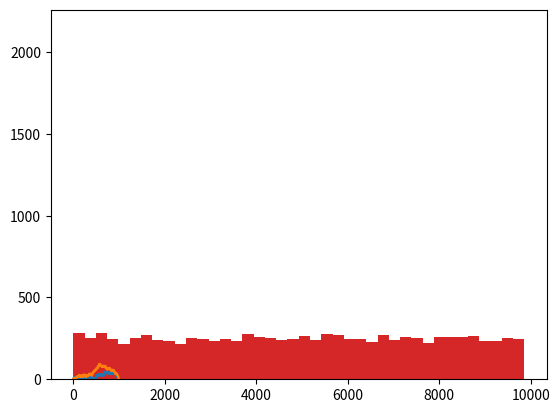

Write Python code to recreate this figure. (Note: this script raises an exception after producing the figure.)

# coding: utf-8

# # Zajęcia 2 c.d

# Przykład na potwierdzenie, że w Pythonie można napisać symulacje [DES](http://en.wikipedia.org/wiki/Discrete_event_simulation) prostego systemu kolejkowego [M/M/1](http://pl.wikipedia.org/wiki/M/M/1) w kilku liniach kodu

# In[1]:

# parametryzacja
N = 1000 # number of events (arrivals) to simulate
arrival_rate = 1 # parametr 'lambda' rozkladu wykladniczego, z ktorego generujemy kolejne zdarzenia
arrival = 0 # first arrival at time 0
endtime = 0 # init processing end time


# In[2]:

import random as rnd

# symulacja M/M/1
for i in range(N):
    arrival += rnd.expovariate(arrival_rate)
    starttime = max(arrival, endtime) # processing start time
    endtime = starttime + rnd.expovariate(1) # processing end time


# Zeby sie przekonac czy symulacja działa, zbierzmy kilka uzytecznych statystyk z jej przebiegu:

# In[24]:

arrival = 0 # first arrival at time 0
endtime = 0 # init processing end time
arrhist = [] # to store arrival history
endhist = [] # to store history of processing end times


# In[25]:

for i in range(N):
    arrival += rnd.expovariate(arrival_rate)
    starttime = max(arrival, endtime) # processing start time
    endtime = starttime + rnd.expovariate(1) # processing end time
    arrhist.append(arrival) # store arrival history
    endhist.append(endtime) # store end time history


# Wygenerujemy teraz wykres prezentujący dynamike dlugosci kolejki. Historie kolejnych zdarzen (pojawiania sie klientow w kolejce) mamy w wektorze `arrhist`. Dlugosc kolejki musimy niestety policzyc:

# In[26]:

qhist = [] # queue length history
for i in range(N):
    l = len([x for x in endhist[:i] if x >= arrhist[i]])
    qhist.append(l)


# Teraz mozemy juz wygenerowac wykres. Skorzystamy w tym celu z funkcji `plot` pakietu `matplotlib`.

# In[27]:

# queue length plot
from matplotlib.pyplot import plot
plot(arrhist, qhist) # queue length against arrival times


# Powyzsza implementacja systemu M/M/1 ma kilka wad. Główną jest to, że wymaga dodatkowego kodu do policzenia dlugosci kolejki. Sposób w jaki to robimy nie jest optymalny (prosze sprobowac zwiekszyc ilosc zdarzen dziesieciokrotnie i sprawdzic jak wplynie to na wydajnosc symulacji). Poprawimy kod. Skorzystamy z metod `append` i `pop`, ktore pozwalaja korzystac z list jak z kolejek:

# In[33]:

# parametryzacja
N = 1000 # number of events (arrivals) to simulate
arrival_rate = 1 # parametr 'lambda' rozkladu wykladniczego, z ktorego generujemy kolejne zdarzenia
arrival = 0 # first arrival at time 0
endtime = 0 # init processing end time

arrhist = [] # to store arrival history
qhist = []   # to store queue length history 
q = [] # The Queue


# In[36]:

for i in range(N):
    arrival += rnd.expovariate(arrival_rate)
    q.append(arrival)
    while endtime <= arrival:
        starttime = max(q.pop(0), endtime) # processing start time
        endtime = starttime + rnd.expovariate(1) # processing end time
    arrhist.append(arrival) # store arrival history
    qhist.append(len(q)) # store the queue size history


# jak widac moglismy bez istotnego wplywu na wydajnosc wykonac przebieg dla 100x wiekszej ilosci zdarzen! takze wygenerowanie wykresu nie sprawia juz trudnosci:

# In[37]:

plot(arrhist, qhist) # queue length against arrival times


# ## Rozkład wykładniczy
# Wyjaśnimy, dlaczego korzystamy z rozkładu wykładniczego do generowania czasu pomiedzy kolejnymi zdarzeniami w symulacji systemu kolejkowego. Skorzystamy z modułu `numpy`:

# In[38]:

from numpy.random import exponential
from numpy import cumsum


# Z rozkladu wykładniczego z parametrem $\lambda = 1$ wygenerujmy losowy wektor, który określi przerwy czasu pomiędzy kolejnymi klientami zjawiającymi się w kolejce

# In[39]:

arrivals = exponential(1,10000)


# dla jasnosci wyswietlamy histogram. Korzystamy z funkcji `hist` pakietu `matplotlib`:

# In[40]:

from matplotlib.pyplot import hist
hist(arrivals, 40);


# Jeśli teraz spojrzymy na rozkład tych zdarzeń na osi czasu symulacji, okaże sie ze jest on jednostajny:

# In[41]:

hist(cumsum(arrivals),40);


# wygenerowany w ten sposob przebieg zdarzeń jest realizacją [procesu Poissona](http://pl.wikipedia.org/wiki/Proces_Poissona).

# ## odpowiedź
# na pytanie z poprzednich zajec:

# In[18]:

v = 'Ala ma kota'.split()
v


# In[19]:

u = [v,v]
u


# In[20]:

[[x.replace('a','*') for x in y] for y in u]


# ## zasięg zmienych i przestrzenie nazw
# Do tej pory pracujac w trybie interaktywnym Pythona definiowalismy zmienne w domyslnej **globalnej** przestrzeni nazw dzieki czemu byly one 'widoczne' i dostepne w kazdym fragmencie kodu

# In[21]:

a = -1
a


# In[22]:

for a in range(5):
    print(a,end=' ')
a


# Jak widac w powyzszym przykladzie zmienna <tt>'a'</tt>, ktora zainicjowalismy wartoscia -1 i zmienna <tt>'a'</tt> ktorej uzylismy jako licznika petli to ta sama zmienna. 
# 
# Natomiast w ponizszym przykladzie widzimy, ze zmienna <tt>'a'</tt> zainicjowana wewnatrz funkcji i zmienna <tt>a = -1</tt> zainicjowana wyzej to dwie rozne zmienne - pomimo zbieznosci nazw. Jest tak dlatego, ze zmienna <tt>'a'</tt> zainicjowana wewnatrz funcji jest tworzona w _lokalnej_ dla funkcji <tt>f()</tt> przestrzeni nazw. Zmienne o tej samej nazwie ale tworzone w odrebnych przestrzeniach sa roznymi zmiennymi.
# Definiujac zmienne w ciele funkcji musimy pamietac, ze ich zasieg jest lokalny a czas zycia ograniczony - sa one tworzone w momencie wywolania funkcji i 'niszczone' kiedy funkcja konczy dzialanie.

# In[23]:

a = -1
def f():
    a = 2
    return a

f(), a


# Przekazanie zmiennej globalnej na liscie parametrow funkcji nie zmienia tej zasady. Ponizej widzimy ze zmienna <tt>'a'</tt> bedaca parametrem funkcji ma zasieg lokalny i zmiana jej wartosci wewnatrz funkcji nie ma wplywu na wartosc zmiennej gloablnej. Ponownie zbieznosc nazw nie oznacza tozsamosci zmiennych.

# In[24]:

def f(a):
    a = a + 1
    return a
f(a), a


# In[25]:

def f(a):
    a += 1
    return a
f(a), a


# sprobujmy 'dobrac sie' do zmiennej globalnej <tt>'a'</tt> jak w ponizszym przykladzie:

# In[26]:

def f():
    a += 1
    return a
f(), a


# Python zglosil blad poniewaz nie odnalazl zmiennej <tt>'a'</tt>, ktorej wartosc chcemy zwiekszyć, w _lokalnej_ przestrzeni nazw funkcji <tt>f()</tt>. Musimy zatem jawnie wskazac, ze chodzi nam o zmienna <tt>'a'</tt>, ktora istnieje w _globalnej_ przestrzeni nazw. Robimy to korzystajac z modyfikatora <tt>'global'</tt>:

# In[27]:

def f():
    global a
    a += 1
    return a
f(), a


# Jak widac tym razem zmianie ulegla wartosc _globalnej_ zmiennej <tt>'a'</tt>. 
# 
# Klauzuli <tt>'global'</tt> nie musimy uzywac jesli chcemy tylko _odczytac_ wartosc zmiennej globalnej. W takim przypadku Python odszuka zmienną o podanej nazwie w przestrzeni globalnej jesli nie znajdzie jej w lokalnej przestrzeni nazw funkcji:

# In[28]:

def f():
    b = a + 1
    return b
f(), a


# lub prosciej:

# In[29]:

def f():
    return a + 1
f(), a


# W skrocie mozna to ujac tak - operator przypisania tworzy zmienna w lokalnej dla bloku kodu w ktorym sie znajdujemy przestrzeni nazw. Jesli z jakiegos powodu chcemy "dobrać się" do zmiennej z innej przestrzeni nazw korzystamy z modyfikatora zakresu <tt>'global'</tt> albo <tt>'[nonlocal](http://docs.python.org/3/tutorial/classes.html#scopes-and-namespaces-example)'</tt>. Możemy też jawnie podac identyfikator przestrzeni nazw ktora nas interesuje co wyjasnimy wkrótce.

# ##'pass by value' i 'pass by reference'
# Powyżej omówione zasady opisują zachowanie zmiennych skalarnych. Zachowanie zmiennych będących kolekcjami jest nieco inne. Porownajmy ponizszy przyklad z wczesniejszymi przykladami:

# In[31]:

def f(lista):
    lista = list(range(10,15))
    return lista


# In[32]:

lista = list(range(5))
f(lista), lista


# Jak na razie bez niespodzaianek - lista utworzona w obrebie funkcji ma lokalny zasieg i nie nadpisuje wartosci listy globalnej. Ale spojrzmy na ponizszy przyklad:

# In[33]:

def f(lista):
    lista[0] = 1
    return lista


# In[34]:

a = list(range(5))
a


# In[35]:

f(a), a


# Tym razem zmianie ulegla zawartosc _globalnej_ listy `a` mimo ze poslużylismy sie lokalną zmienną `lista` w przestrzeni nazw funkcji. Dlaczego tak sie stalo? Najprosciej mozna to wyjasnic mowiac, ze zmienne typu skalarnego (int, float, complex) sa przekazywane przez **wartość** (ang. *by value*) a zmienne typow zlozonych przez **odwołanie** (ang. _by reference_). Mowiac inaczej zmienne typu zlozonego przekazują _adres_ obszaru pamieci komputera, pod którym składowane są dane zawarte w kolekcji. Stosowanie notacji tablicowej takie jak `lista[1]`, które oznacza 'drugi element pod adresem wskazanym przez zmienną `lista`, pozwala zatem na bezposredni dostęp do tych danych. 
# 
# Aby zabezpieczyc dane w kolekcjach przed niezamierzonym nadpisaniem mozemy w wywolaniach przekazywac ich _kopie_. Najprostszym sposobem wykonania kopii kolekcji jest zastosowanie operatora `':'`. W przykladzie ponizej zmienne `a` i `b` wskazuja na ten sam adres w pamieci. Modyfikacja listy z uzyciem dowolnej z nich bedzie zatem odzwierciedlona przez obie zmienne:

# In[36]:

a = list(range(5))
a


# In[37]:

b = a
a, b


# In[38]:

a[1] = 'a'
a, b


# In[39]:

b[2] = 'b'
a, b


# aby temu zapobiec niech `'b'` bedzie kopia `'a'`:

# In[40]:

a = list(range(5))
a


# In[41]:

b = a[:]
a, b


# In[42]:

a[1] = 'a'
a, b


# In[43]:

b[2] = 'b'
a, b


# jesli elementami kolekcji sa inne kolekcje sprawa jest nieco bardziej zlozona.

# In[44]:

a = [1,2,3,['A','B']]
a


# In[45]:

# b jest kopią a
b = a[:]
a, b


# In[46]:

a[1] = 100
b[1] = 200
a, b


# jak na razie bez niespodzianek. ale spojrzmy:

# In[47]:

a[3][0] = 'C'
a, b


# jak widac operator <tt>':'</tt> skopiowal tylko skalarne elementy listy <tt>':'</tt>, ale nie skopiował elementów listy zagnieżdżonej! jest to tzw. 'płytka' kopia kolekcji. aby skopiowac pełne 'drzewo' kolekcji musimy wykonać kopię 'głęboką':

# In[48]:

import copy
b = copy.deepcopy(a)
a, b


# In[49]:

b[3][1] = 'D'
a, b


# ##Obsługa wyjątków
# Wyjątek to błąd który powstaje _w trakcie działania programu_ (dla odrożnieniena od błędów ktory popełniamy w trakcie pisania kodu).

# In[52]:

liczba = int(input("Podaj liczbę: "))
print("10 podzielone przez", liczba, "równa się", 10/liczba)


# Do przechwytywania wyjatkow sluzy instrukcja **`try/except`**:
# 
# ```python
#     try:
#         <operacje-mogące-rzucić-wyjątek>
#     except <typ-wyjątku-1> [ as <nazwa-zmiennej> ]:
#         # Tutaj przechwytujemy wyjątek typu typ-wyjątku-1
#         <operacje-zaradcze>
#     except <typ-wyjątku-2>, <typ-wyjątku-3> [ as <nazwa-zmiennej> ]:
#         # Tutaj przechwytujemy wyjątek typu typ-wyjątku-2
#         # lub typ-wyjątku-3.
#         <operacje-zaradcze>
#     except Exception [ as <nazwa-zmiennej> ]:
#         # Tutaj przechwytujemy wyjątek każdego innego typu 
#         <operacje-zaradcze>
#     finally:
#         # Tutaj należy wpisać działania takie jak zamknięcie plików
#         # i zwolnienie blokad, które muszą być wykonane zawsze 
#         # niezależnie od tego czy operacja się powiodła czy też nie.
#         <operacje-wykonywane-zawsze>
# ```
# 

# In[53]:

try:
    liczba = int(input("Podaj liczbę: "))
    print("10 podzielone przez", liczba, "równa się", 10/liczba)
except (ZeroDivisionError) as e:
    print(e, ': nie dzielimy przez zero!')


# Istotna jest kolejnosc klauzul except. Na poczatku wyłapujemy wyjątki najbardziej szczegołowe, w dalszej kolejnosci bardziej ogólne. W ustaleniu własciwej kolejności pomocna jest [hierarchia wyjątków](http://docs.python.org/3/library/exceptions.html#exception-hierarchy)

# In[55]:

# nieprawidlowa kolejnosc klauzul except
try:
    liczba = int(input("Podaj liczbę: "))
    print("10 podzielone przez", liczba, "równa się", 10/liczba)
except Exception:
    print('jakis wyjatek ale nie wiem jaki')
except (ZeroDivisionError) as e:
    print(e, ': nie dzielimy przez zero!')
except (ValueError) as e:
    print(e, ': zly format liczby')


# In[56]:

# prawidlowa kolejnosc klauzul except
try:
    liczba = int(input("Podaj liczbę: "))
    print("10 podzielone przez", liczba, "równa się", 10/liczba)
except (ZeroDivisionError) as e:
    print(e, ': nie dzielimy przez zero!')
except (ValueError) as e:
    print(e, ': zly format liczby')
except Exception:
    print('inny wyjatek')


# dopuszczalna jest tez ponizsza forma instrukcji try/except przechwytująca **wszystkie** wyjątki ale **należy jej  <font color="red">unikać</font>** ponieważ uniemożliwia zatrzymanie pracy programu sposobem innym niz ubicie procesu (jesli użyta w pętli):

# In[ ]:

while True:
    try:
        liczba = int(input("Podaj liczbę: "))
        print("10 podzielone przez", liczba, "równa się", 10/liczba)
    except:
        print('jakis wyjatek ale nie wiem jaki')


# można też ponownie 'rzucić' przechwycony wyjątek. służy do tego komenda <tt>'raise'</tt>

# In[1]:

# prawidlowa kolejnosc klauzul except
try:
    liczba = int(input("Podaj liczbę: "))
    print("10 podzielone przez", liczba, "równa się", 10/liczba)
except ZeroDivisionError as e:
    print(e, ': nie dzielimy przez zero!')
    raise
except ValueError as e:
    print(e, ': zly format liczby')
    raise
except Exception:
    print('inny wyjatek')
    raise


# polecenie <tt>'raise'</tt> służy również do 'rzucania' wyjatków na żądanie:

# In[1]:

wiek = 0
while not wiek:
    try:
        wiek = int(input("Podaj wiek: "))
        if wiek < 0:
            wiek = 0
            raise ValueError('Wiek nie może być ujemny')        
    except Exception as e:
        print(e)


# ### [Hierarchia wyjątków](http://docs.python.org/3/library/exceptions.html#exception-hierarchy)
#     BaseException
#      +-- SystemExit
#      +-- KeyboardInterrupt
#      +-- GeneratorExit
#      +-- Exception
#           +-- StopIteration
#           +-- ArithmeticError
#           |    +-- FloatingPointError
#           |    +-- OverflowError
#           |    +-- ZeroDivisionError
#           +-- AssertionError
#           +-- AttributeError
#           +-- BufferError
#           +-- EOFError
#           +-- ImportError
#           +-- LookupError
#           |    +-- IndexError
#           |    +-- KeyError
#           +-- MemoryError
#           +-- NameError
#           |    +-- UnboundLocalError
#           +-- OSError
#           |    +-- BlockingIOError
#           |    +-- ChildProcessError
#           |    +-- ConnectionError
#           |    |    +-- BrokenPipeError
#           |    |    +-- ConnectionAbortedError
#           |    |    +-- ConnectionRefusedError
#           |    |    +-- ConnectionResetError
#           |    +-- FileExistsError
#           |    +-- FileNotFoundError
#           |    +-- InterruptedError
#           |    +-- IsADirectoryError
#           |    +-- NotADirectoryError
#           |    +-- PermissionError
#           |    +-- ProcessLookupError
#           |    +-- TimeoutError
#           +-- ReferenceError
#           +-- RuntimeError
#           |    +-- NotImplementedError
#           +-- SyntaxError
#           |    +-- IndentationError
#           |         +-- TabError
#           +-- SystemError
#           +-- TypeError
#           +-- ValueError
#           |    +-- UnicodeError
#           |         +-- UnicodeDecodeError
#           |         +-- UnicodeEncodeError
#           |         +-- UnicodeTranslateError
#           +-- Warning
#                +-- DeprecationWarning
#                +-- PendingDeprecationWarning
#                +-- RuntimeWarning
#                +-- SyntaxWarning
#                +-- UserWarning
#                +-- FutureWarning
#                +-- ImportWarning
#                +-- UnicodeWarning
#                +-- BytesWarning
#                +-- ResourceWarning
